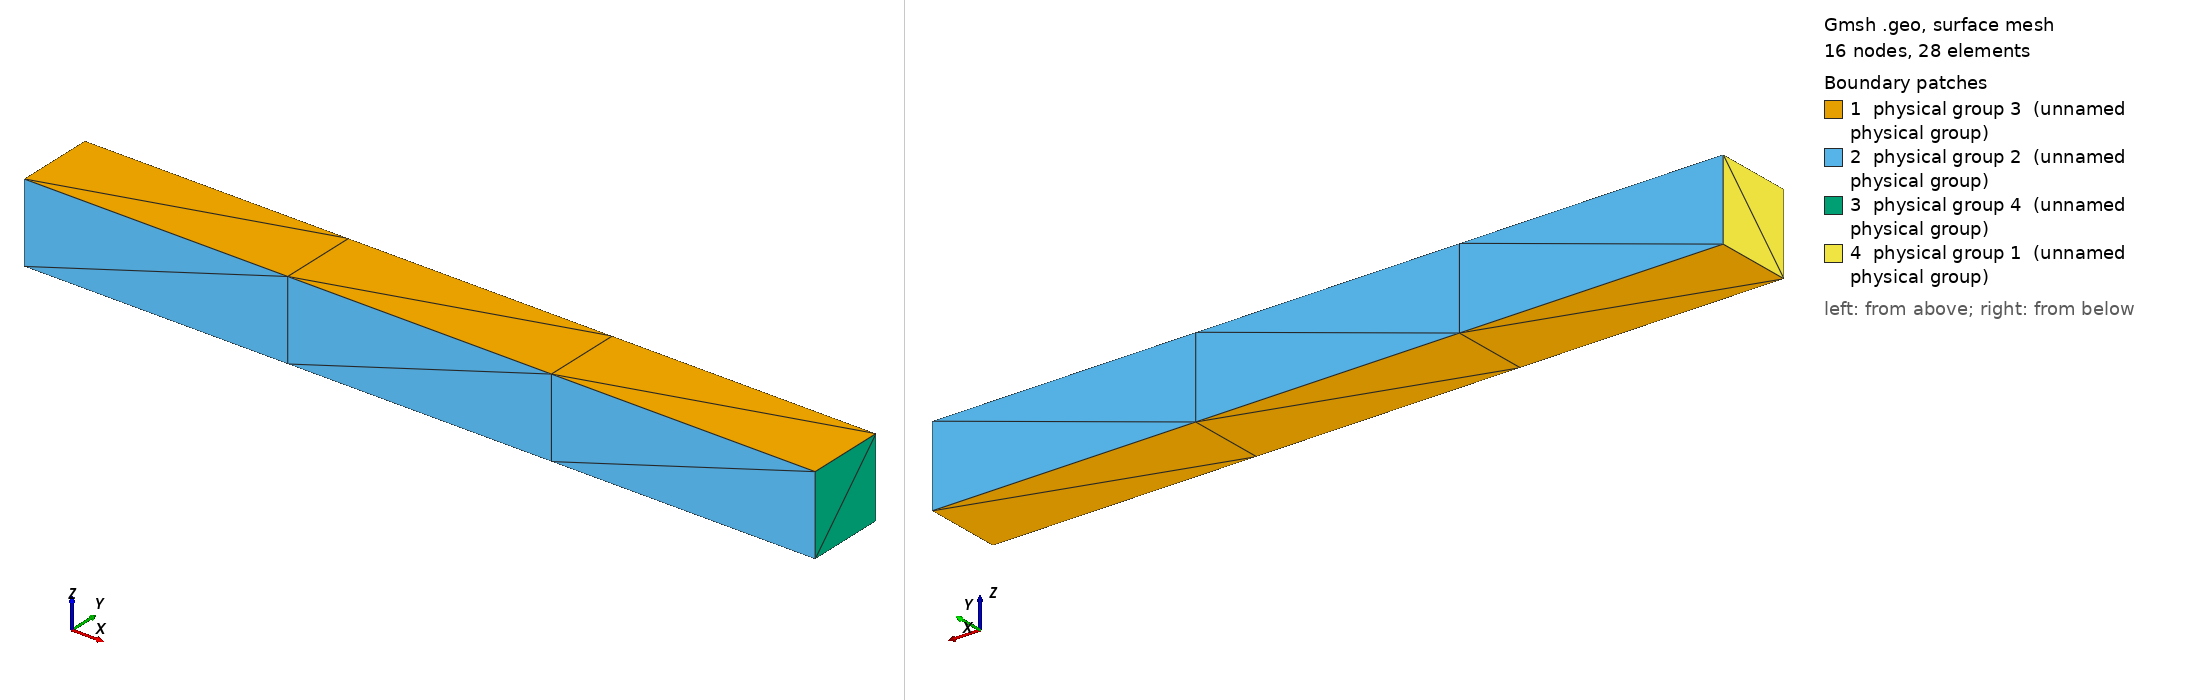

Gmsh geometry script, surface-meshed: 16 nodes, 28 surface elements. Boundary patches (legend numbers): 1 physical group 3 (unnamed physical group), 2 physical group 2 (unnamed physical group), 3 physical group 4 (unnamed physical group), 4 physical group 1 (unnamed physical group). Left view from above one corner, right view from below the opposite corner. Legend entries are the model's physical surfaces. The drawing asked Gmsh for element sizes between 1% and 20% of the model's largest extent; the script's own settings can give other sizes.

=== 3d_mesh.geo (drawn) ===
Point(1) = {0., 0., 0., 0.1};
Extrude {1, 0, 0} {
  Point{1}; Layers{3};
}
Extrude {0, 0.1, 0} {
  Line{1}; Layers{1};
}
Extrude {0, 0, 0.1} {
  Surface{5}; Layers{1};
}
// Inflow
Physical Surface(1) = {26};
// Sides
Physical Surface(2) = {14, 22};
// Top-Bottom
Physical Surface(3) = {5, 27};
// Outflow
Physical Surface(4) = {18};
// Volume
Physical Volume(5) = {1};
